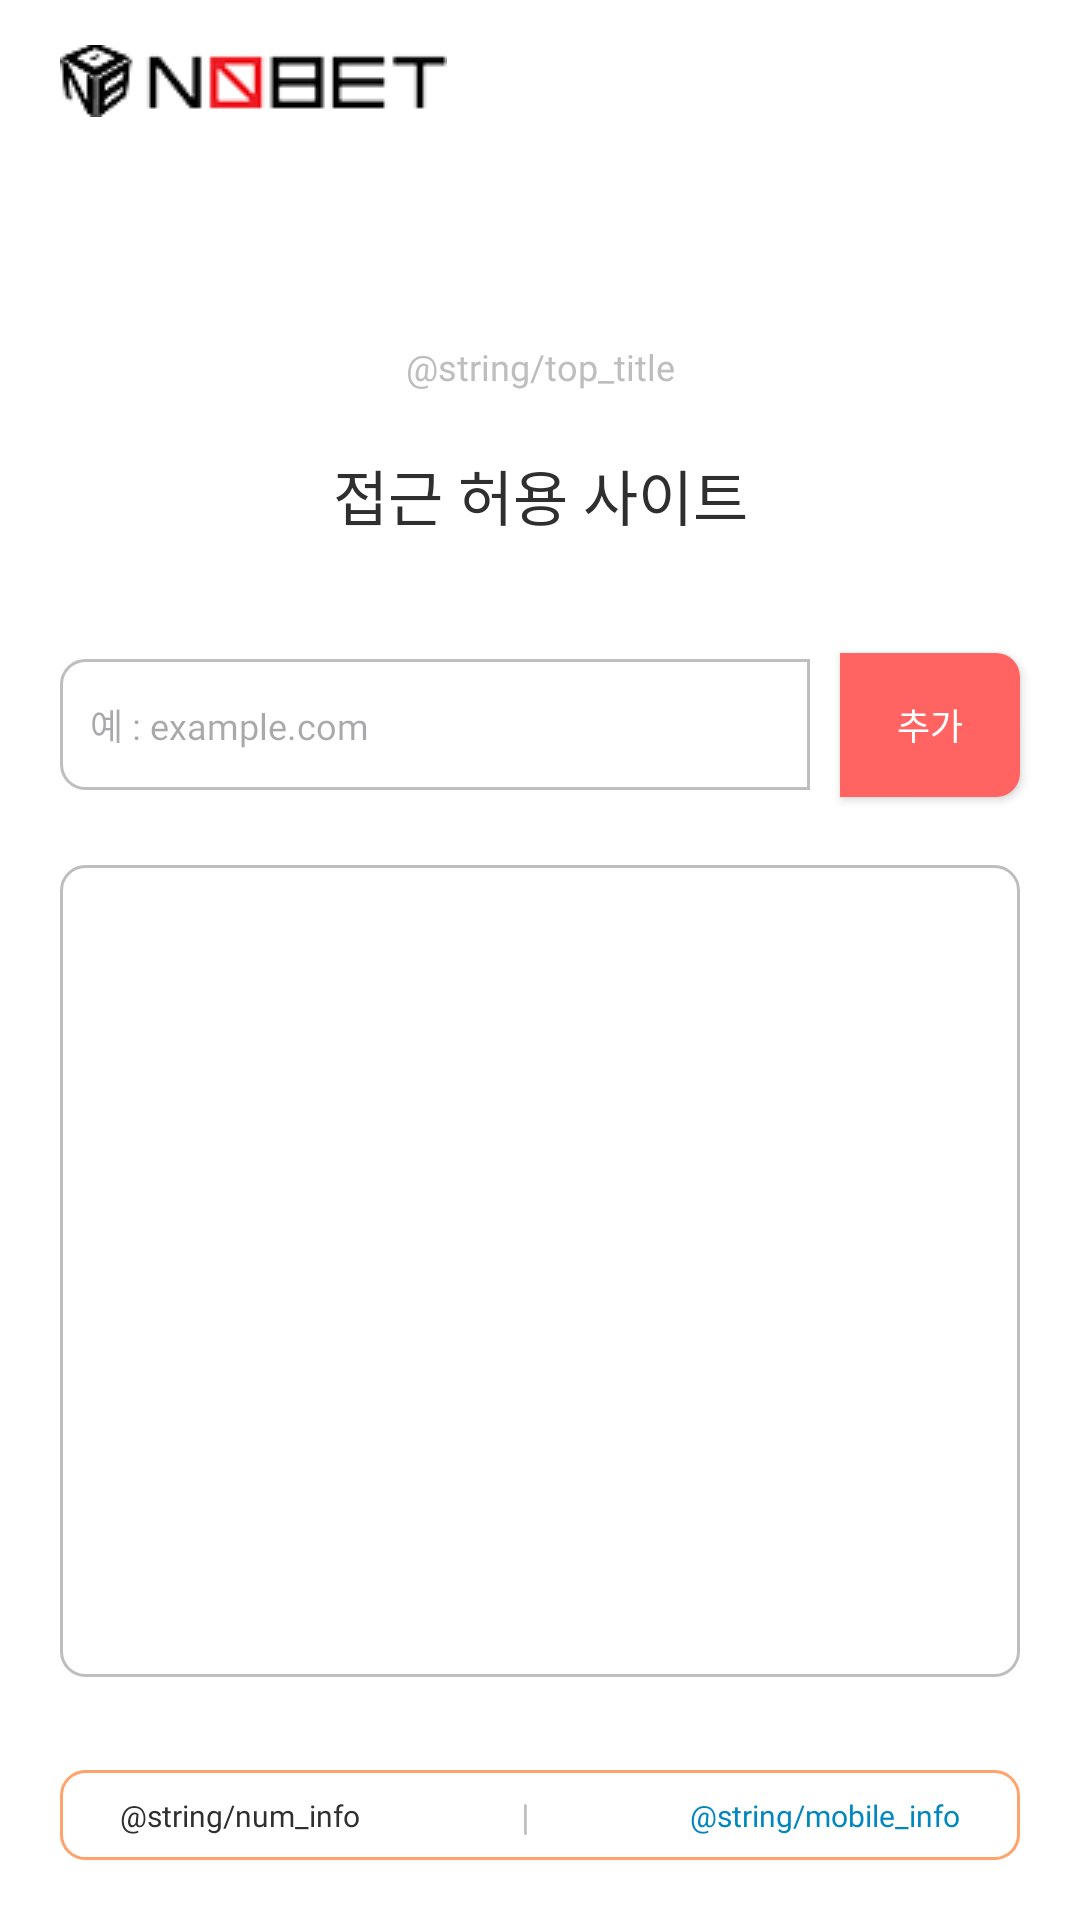

Reconstruct the res/layout file that produces this screen, plus the resources it refers to.
<!-- AndroidManifest.xml: application theme Theme.NoBet -->
<!-- res/layout/activity_allow.xml -->
<?xml version="1.0" encoding="utf-8"?>
<androidx.constraintlayout.widget.ConstraintLayout xmlns:android="http://schemas.android.com/apk/res/android"
    xmlns:app="http://schemas.android.com/apk/res-auto"
    xmlns:tools="http://schemas.android.com/tools"
    android:id="@+id/main"
    android:layout_width="match_parent"
    android:layout_height="match_parent"
    android:background="@color/white"
    tools:context=".presentation.screen.allow.AllowActivity">

    <androidx.constraintlayout.widget.ConstraintLayout
        android:id="@+id/layout_topBar"
        android:layout_width="match_parent"
        android:layout_height="54dp"
        app:layout_constraintEnd_toEndOf="parent"
        app:layout_constraintStart_toStartOf="parent"
        app:layout_constraintTop_toTopOf="parent">

        <ImageView
            android:id="@+id/iv_topbar_logo"
            android:layout_width="wrap_content"
            android:layout_height="wrap_content"
            android:layout_marginStart="20dp"
            android:src="@drawable/top_bar_logo"
            app:layout_constraintBottom_toBottomOf="parent"
            app:layout_constraintStart_toStartOf="parent"
            app:layout_constraintTop_toTopOf="parent" />

    </androidx.constraintlayout.widget.ConstraintLayout>

    <TextView
        android:id="@+id/tv_top_title"
        android:layout_width="wrap_content"
        android:layout_height="wrap_content"
        android:layout_marginTop="60dp"
        android:fontFamily="@font/pretendard_regular"
        android:text="@string/top_title"
        android:textColor="@color/gray"
        android:textSize="@dimen/body_5"
        app:layout_constraintEnd_toEndOf="parent"
        app:layout_constraintStart_toStartOf="parent"
        app:layout_constraintTop_toBottomOf="@id/layout_topBar" />

    <TextView
        android:id="@+id/tv_title"
        android:layout_width="wrap_content"
        android:layout_height="wrap_content"
        android:layout_marginTop="20dp"
        android:fontFamily="@font/pretendard_medium"
        android:text="접근 허용 사이트"
        android:textColor="@color/black"
        android:textSize="@dimen/body_1"
        app:layout_constraintEnd_toEndOf="parent"
        app:layout_constraintStart_toStartOf="parent"
        app:layout_constraintTop_toBottomOf="@id/tv_top_title" />

    <EditText
        android:id="@+id/et_allow_site"
        android:layout_width="0dp"
        android:layout_height="wrap_content"
        android:layout_marginStart="20dp"
        android:layout_marginTop="40dp"
        android:layout_marginEnd="10dp"
        android:background="@drawable/et_site_background"
        android:fontFamily="@font/pretendard_regular"
        android:hint="예 : example.com"
        android:paddingHorizontal="10dp"
        android:paddingVertical="13dp"
        android:textColor="@color/black"
        android:textSize="@dimen/body_5"
        app:layout_constraintEnd_toStartOf="@id/btn_add"
        app:layout_constraintStart_toStartOf="parent"
        app:layout_constraintTop_toBottomOf="@id/tv_title" />

    <androidx.appcompat.widget.AppCompatButton
        android:id="@+id/btn_add"
        android:layout_width="60dp"
        android:layout_height="wrap_content"
        android:layout_marginEnd="20dp"
        android:background="@drawable/add_btn"
        android:fontFamily="@font/pretendard_regular"
        android:text="추가"
        android:textColor="@color/white"
        android:textSize="@dimen/body_5"
        app:layout_constraintBottom_toBottomOf="@id/et_allow_site"
        app:layout_constraintEnd_toEndOf="parent"
        app:layout_constraintTop_toTopOf="@id/et_allow_site" />

    <androidx.constraintlayout.widget.ConstraintLayout
        android:id="@+id/layout_site_list"
        android:layout_width="0dp"
        android:layout_height="0dp"
        android:layout_marginHorizontal="20dp"
        android:layout_marginTop="25dp"
        android:layout_marginBottom="31dp"
        android:background="@drawable/allow_site_list_background"
        app:layout_constraintBottom_toTopOf="@id/layout_gambling_prevent_info_box"
        app:layout_constraintEnd_toEndOf="parent"
        app:layout_constraintStart_toStartOf="parent"
        app:layout_constraintTop_toBottomOf="@id/et_allow_site">

        <TextView
            android:id="@+id/tv_info"
            android:layout_width="wrap_content"
            android:layout_height="wrap_content"
            android:fontFamily="@font/pretendard_regular"
            android:text="차단 제외 사이트가 없습니다"
            android:textColor="@color/gray"
            android:textSize="@dimen/body_5"
            android:visibility="invisible"
            app:layout_constraintBottom_toBottomOf="parent"
            app:layout_constraintEnd_toEndOf="parent"
            app:layout_constraintStart_toStartOf="parent"
            app:layout_constraintTop_toTopOf="parent" />

        <androidx.recyclerview.widget.RecyclerView
            android:id="@+id/recycler_allow"
            android:layout_width="match_parent"
            android:layout_height="match_parent"
            android:padding="20dp"
            tools:listitem="@layout/allow_item" />

    </androidx.constraintlayout.widget.ConstraintLayout>

    <androidx.constraintlayout.widget.ConstraintLayout
        android:id="@+id/layout_gambling_prevent_info_box"
        android:layout_width="0dp"
        android:layout_height="30dp"
        android:layout_marginHorizontal="20dp"
        android:layout_marginBottom="20dp"
        android:background="@drawable/gambling_prevent_info_box"
        android:paddingHorizontal="10dp"
        app:layout_constraintBottom_toBottomOf="parent"
        app:layout_constraintEnd_toEndOf="parent"
        app:layout_constraintStart_toStartOf="parent">

        <TextView
            android:id="@+id/tv_num_info"
            android:layout_width="wrap_content"
            android:layout_height="wrap_content"
            android:layout_marginStart="10dp"
            android:fontFamily="@font/pretendard_medium"
            android:text="@string/num_info"
            android:textColor="@color/black"
            android:textSize="@dimen/body_6"
            app:layout_constraintBottom_toBottomOf="parent"
            app:layout_constraintStart_toStartOf="parent"
            app:layout_constraintTop_toTopOf="parent" />

        <TextView
            android:id="@+id/line"
            android:layout_width="wrap_content"
            android:layout_height="wrap_content"
            android:text="|"
            android:textColor="@color/gray"
            android:textSize="@dimen/body_5"
            app:layout_constraintBottom_toBottomOf="parent"
            app:layout_constraintEnd_toStartOf="@id/tv_mobile"
            app:layout_constraintStart_toEndOf="@id/tv_num_info"
            app:layout_constraintTop_toTopOf="parent" />

        <TextView
            android:id="@+id/tv_mobile"
            android:layout_width="wrap_content"
            android:layout_height="wrap_content"
            android:layout_marginEnd="10dp"
            android:fontFamily="@font/pretendard_medium"
            android:text="@string/mobile_info"
            android:textColor="@color/blue"
            android:textSize="@dimen/body_6"
            app:layout_constraintBottom_toBottomOf="parent"
            app:layout_constraintEnd_toEndOf="parent"
            app:layout_constraintTop_toTopOf="parent" />
    </androidx.constraintlayout.widget.ConstraintLayout>

</androidx.constraintlayout.widget.ConstraintLayout>
<!-- res/layout/allow_item.xml (included above) -->
<?xml version="1.0" encoding="utf-8"?>
<androidx.constraintlayout.widget.ConstraintLayout xmlns:android="http://schemas.android.com/apk/res/android"
    xmlns:app="http://schemas.android.com/apk/res-auto"
    android:layout_width="match_parent"
    android:layout_height="35dp"
    android:layout_marginBottom="15dp"
    android:background="@drawable/allow_list_background">

    <TextView
        android:id="@+id/tv_allow_site"
        android:layout_width="wrap_content"
        android:layout_height="wrap_content"
        android:layout_marginStart="10dp"
        android:fontFamily="@font/pretendard_regular"
        android:text="example.com"
        android:textColor="@color/gray"
        android:textSize="@dimen/body_5"
        app:layout_constraintBottom_toBottomOf="parent"
        app:layout_constraintStart_toStartOf="parent"
        app:layout_constraintTop_toTopOf="parent" />

    <androidx.constraintlayout.widget.ConstraintLayout
        android:id="@+id/btn_del"
        android:layout_width="60dp"
        android:layout_height="match_parent"
        android:background="@drawable/allow_del_btn"
        app:layout_constraintBottom_toBottomOf="parent"
        app:layout_constraintEnd_toEndOf="parent"
        app:layout_constraintTop_toTopOf="parent">

        <TextView
            android:id="@+id/tv_del"
            android:layout_width="wrap_content"
            android:layout_height="wrap_content"
            android:fontFamily="@font/pretendard_regular"
            android:text="삭제"
            android:textColor="@color/red"
            android:textSize="@dimen/body_6"
            app:layout_constraintBottom_toBottomOf="parent"
            app:layout_constraintEnd_toEndOf="parent"
            app:layout_constraintStart_toStartOf="parent"
            app:layout_constraintTop_toTopOf="parent" />
    </androidx.constraintlayout.widget.ConstraintLayout>

</androidx.constraintlayout.widget.ConstraintLayout>
<!-- resources referenced by this layout -->
<resources>
  <color name="black">#2F2F2F</color>
  <color name="blue">#0087C0</color>
  <color name="gray">#BEBEBE</color>
  <color name="red">#FF6362</color>
  <color name="white">#FFFFFF</color>
  <dimen name="body_1">20dp</dimen>
  <dimen name="body_5">12dp</dimen>
  <dimen name="body_6">10dp</dimen>
  <!-- drawable add_btn (drawable) -->
  <?xml version="1.0" encoding="utf-8"?>
  <shape xmlns:android="http://schemas.android.com/apk/res/android"
      android:shape="rectangle">
  
      <solid android:color="@color/red" />
  
      <corners
          android:bottomLeftRadius="0dp"
          android:radius="@dimen/radius_1"
          android:topLeftRadius="0dp" />
  </shape>
  <!-- drawable allow_del_btn (drawable) -->
  <?xml version="1.0" encoding="utf-8"?>
  <shape xmlns:android="http://schemas.android.com/apk/res/android"
      android:shape="rectangle">
      <corners
          android:bottomLeftRadius="0dp"
          android:bottomRightRadius="@dimen/radius_1"
          android:topLeftRadius="0dp"
          android:topRightRadius="@dimen/radius_1" />
      <stroke
          android:width="1dp"
          android:color="@color/orange" />
  </shape>
  <!-- drawable allow_list_background (drawable) -->
  <?xml version="1.0" encoding="utf-8"?>
  <shape xmlns:android="http://schemas.android.com/apk/res/android"
      android:shape="rectangle">
      <corners android:radius="@dimen/radius_1" />
      <stroke
          android:width="1dp"
          android:color="@color/orange" />
  </shape>
  <!-- drawable allow_site_list_background (drawable) -->
  <?xml version="1.0" encoding="utf-8"?>
  <shape xmlns:android="http://schemas.android.com/apk/res/android"
      android:shape="rectangle">
  
      <corners android:radius="@dimen/radius_1" />
      <solid android:color="@color/white" />
      <stroke android:color="@color/gray" android:width="1dp" />
  </shape>
  <!-- drawable et_site_background (drawable) -->
  <?xml version="1.0" encoding="utf-8"?>
  <shape xmlns:android="http://schemas.android.com/apk/res/android"
      android:shape="rectangle">
  
      <solid android:color="@color/white" />
      <stroke
          android:width="1dp"
          android:color="@color/gray" />
      <corners
          android:bottomRightRadius="0dp"
          android:radius="@dimen/radius_1"
          android:topRightRadius="0dp" />
  </shape>
  <!-- drawable gambling_prevent_info_box (drawable) -->
  <?xml version="1.0" encoding="utf-8"?>
  <shape xmlns:android="http://schemas.android.com/apk/res/android"
      android:shape="rectangle">
  
      <stroke android:width="1dp" android:color="@color/orange"/>
      <corners android:radius="@dimen/radius_1" />
  </shape>
  <!-- drawable top_bar_logo: png bitmap (drawable, 3555 bytes) -->
  <style name="Theme.NoBet" parent="Base.Theme.NoBet" />
  <dimen name="radius_1">8dp</dimen>
  <color name="orange">#FFA36C</color>
  <style name="Base.Theme.NoBet" parent="Theme.Material3.DayNight.NoActionBar">
          
          
      </style>
</resources>
